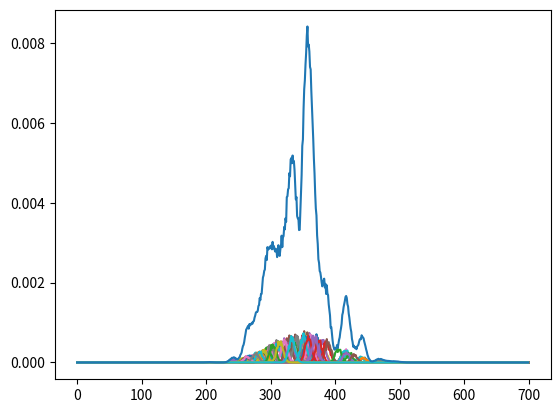

This figure's Python source:
import numpy as np
from matplotlib import pyplot as plt
from scipy.stats import norm


def create_sample_adjacency_matrix(num_channels, connectivity=6):
    adjacency_matrix = np.zeros((num_channels, num_channels))

    for i in range(num_channels):
        for j in range(-connectivity // 2, connectivity // 2):
            adjacency_matrix[i, i + j] = 1
            adjacency_matrix[i + j, i] = 1
    
    return adjacency_matrix

def create_simulated_pulses(num_channels, length, std=50, noise=0.1):
    
    pulses = np.zeros((num_channels, length))
    pulse_means = np.random.normal(length / 2, std, num_channels)
    for i in range(num_channels):
        for j in range(length):
            noise_factor = np.random.normal(1, noise)
            magnitude = norm.pdf(pulse_means[i], length / 2, std)
            pulses[i][j] = norm.pdf(j, pulse_means[i], std/np.sqrt(num_channels)) * magnitude * noise_factor

    return pulses

def plot_simulated_pulses(pulses):
    for pulse in pulses:
        plt.plot(pulse)
    
    plt.plot(np.sum(pulses, axis=0))
    plt.show()


def normalize(data):
        if np.linalg.norm(data) == 0:
            print('ALERT', data)
            return None
        else: return data / np.linalg.norm(data)


if __name__ == '__main__':
    pulses = create_simulated_pulses(100, 700)
    print(pulses)
    plot_simulated_pulses(pulses)